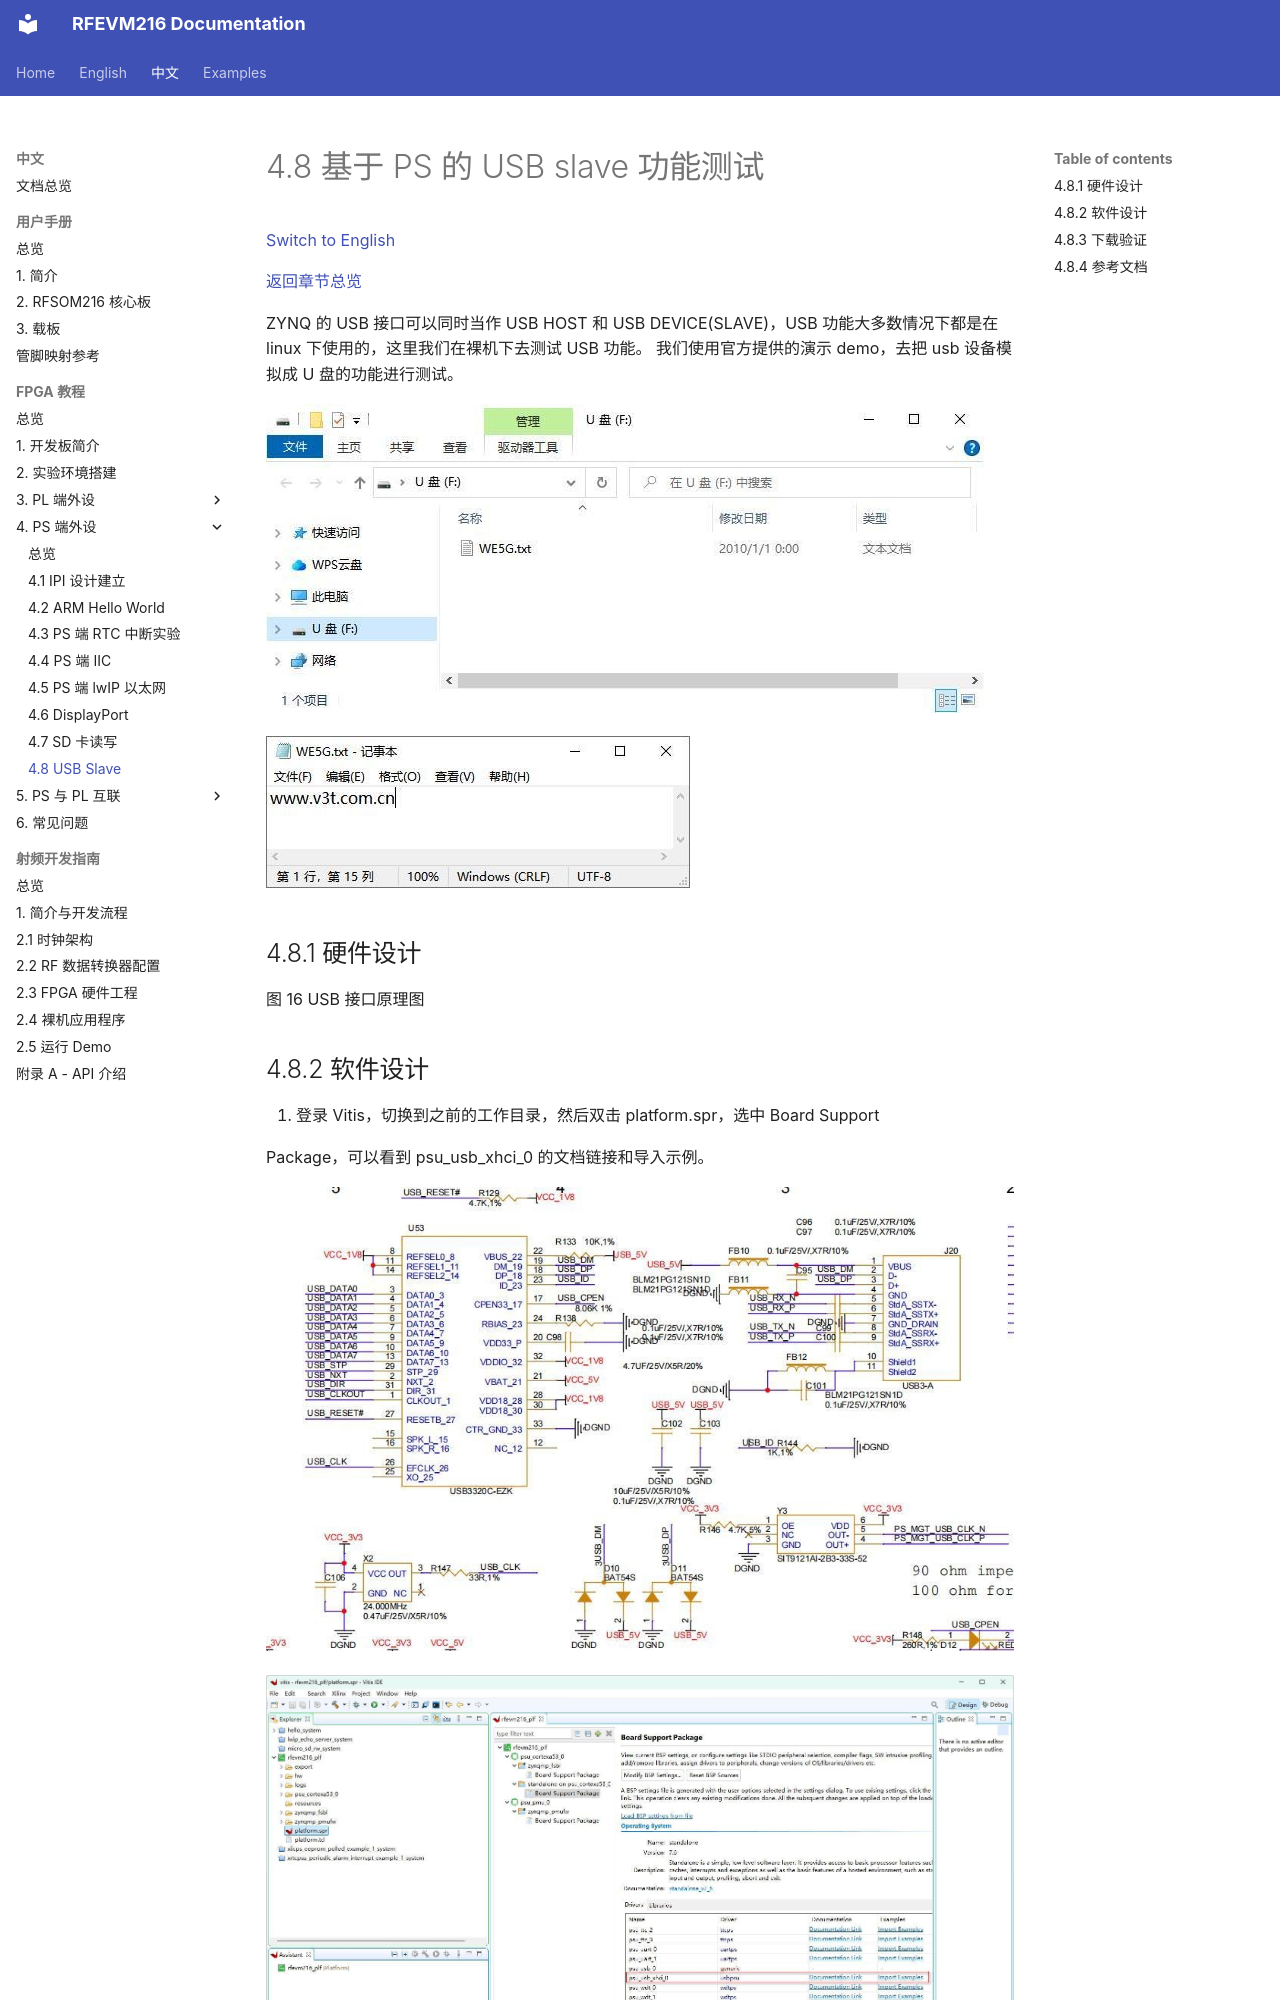

repository: lichen813-gif/RFEVM216 · page: zh/fpga-tutorial/04-ps-peripherals/08-usb-slave/index.html · generator: mkdocs

# 4.8 基于 PS 的 USB slave 功能测试

[Switch to English](../../../en/fpga-tutorial/04-ps-peripherals/08-usb-slave.md)

[返回章节总览](index.md)

ZYNQ 的 USB 接口可以同时当作 USB HOST 和 USB DEVICE(SLAVE)，USB
功能大多数情况下都是在 linux 下使用的，这里我们在裸机下去测试 USB 功能。
我们使用官方提供的演示 demo，去把 usb 设备模拟成 U 盘的功能进行测试。

![RFEVM216 FPGA 教程图示](../../../assets/fpga-tutorial/page-154-image-01.jpg)

![RFEVM216 FPGA 教程图示](../../../assets/fpga-tutorial/page-154-image-02.jpg)

## 4.8.1 硬件设计

图 16 USB 接口原理图
